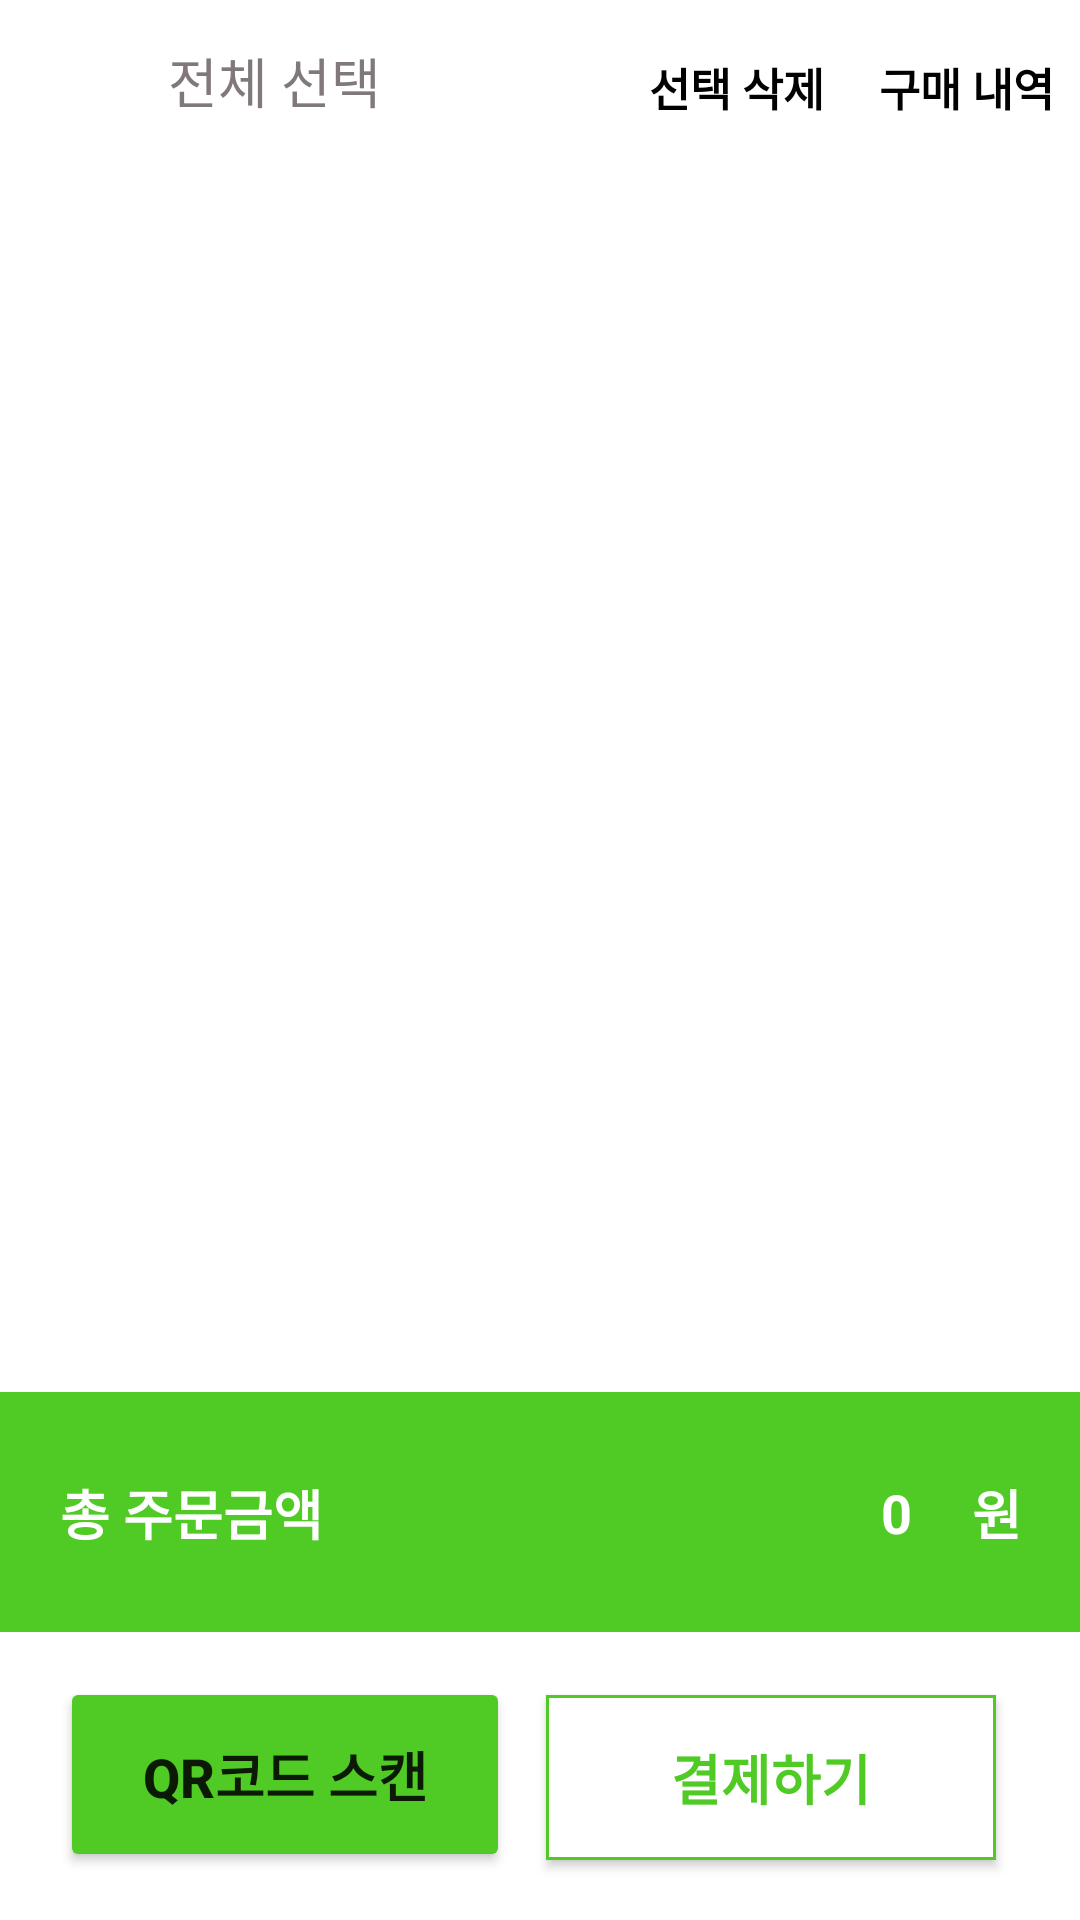

Reconstruct the res/layout file that produces this screen, plus the resources it refers to.
<!-- AndroidManifest.xml: application theme Theme.Capston_Design -->
<!-- res/layout/activity_main.xml -->
<?xml version="1.0" encoding="utf-8"?>
<androidx.constraintlayout.widget.ConstraintLayout xmlns:android="http://schemas.android.com/apk/res/android"
    xmlns:app="http://schemas.android.com/apk/res-auto"
    xmlns:tools="http://schemas.android.com/tools"
    android:layout_width="match_parent"
    android:layout_height="match_parent"
    android:background="@color/white"
    android:orientation="vertical"
    tools:context="bootpay.example.capston_design.MainActivity">


    <Button
        android:id="@+id/button_main_insert"
        android:layout_width="150dp"
        android:layout_height="65dp"
        android:layout_marginStart="20dp"
        android:layout_marginBottom="16dp"
        android:height="70dp"
        android:text="QR코드 스캔"
        android:textStyle="bold"
        android:textSize="18dp"
        android:backgroundTint="#50CA25"
        app:layout_constraintBottom_toBottomOf="parent"
        app:layout_constraintStart_toStartOf="parent" />

    <Button
        android:id="@+id/button_pay"
        android:layout_width="150dp"
        android:layout_height="55dp"
        android:layout_marginEnd="28dp"
        android:layout_marginBottom="20dp"
        android:height="70dp"
        android:background="@drawable/button"
        android:textSize="18dp"
        android:textStyle="bold"
        android:textColor="#50CA25"
        app:layout_constraintBottom_toBottomOf="parent"
        app:layout_constraintEnd_toEndOf="parent"
        android:text="결제하기"
        />

    <CheckBox
        android:id="@+id/checkbox"
        android:layout_width="23dp"
        android:layout_height="23dp"
        android:layout_marginStart="20dp"
        android:layout_marginBottom="24dp"
        android:background="@drawable/round_check_box"
        android:button="@android:color/transparent"
        android:checked="false"
        app:layout_constraintBottom_toTopOf="@+id/guideline1"
        app:layout_constraintStart_toStartOf="parent" />

    <TextView
        android:id="@+id/textView2"
        android:layout_width="wrap_content"
        android:layout_height="wrap_content"
        android:layout_marginStart="56dp"
        android:layout_marginBottom="24dp"
        android:text="전체 선택"
        android:textColor="#817979"
        android:textSize="18dp"
        app:layout_constraintBottom_toTopOf="@+id/guideline1"
        app:layout_constraintStart_toStartOf="parent" />


    <TextView
        android:id="@+id/textView3"
        android:layout_width="wrap_content"
        android:layout_height="wrap_content"
        android:layout_marginBottom="24dp"
        android:text="선택 삭제"
        android:textColor="#000000"
        android:textSize="15dp"
        android:textStyle="bold"
        app:layout_constraintBottom_toTopOf="@+id/guideline1"
        app:layout_constraintEnd_toEndOf="parent"
        app:layout_constraintHorizontal_bias="0.717"
        app:layout_constraintStart_toStartOf="parent" />

    <TextView
        android:id="@+id/textView4"
        android:layout_width="wrap_content"
        android:layout_height="wrap_content"
        android:layout_marginBottom="24dp"
        android:text="구매 내역"
        android:textColor="#000000"
        android:textSize="15dp"
        android:textStyle="bold"
        app:layout_constraintBottom_toTopOf="@+id/guideline1"
        app:layout_constraintEnd_toEndOf="parent"
        app:layout_constraintHorizontal_bias="0.971"
        app:layout_constraintStart_toStartOf="parent" />

    <androidx.constraintlayout.widget.Guideline
        android:id="@+id/guideline4"
        android:layout_width="wrap_content"
        android:layout_height="wrap_content"
        android:orientation="vertical"
        app:layout_constraintGuide_percent="0.5" />

    <androidx.constraintlayout.widget.Guideline
        android:id="@+id/guideline1"
        android:layout_width="wrap_content"
        android:layout_height="wrap_content"
        android:orientation="horizontal"
        app:layout_constraintGuide_percent="0.1" />

    <androidx.constraintlayout.widget.Guideline
        android:id="@+id/guideline2"
        android:layout_width="wrap_content"
        android:layout_height="wrap_content"
        android:orientation="horizontal"
        app:layout_constraintGuide_percent="0.07" />

    <androidx.recyclerview.widget.RecyclerView
        android:id="@+id/recyclerview_main_list"
        android:layout_width="match_parent"
        android:layout_height="444dp"
        android:scrollbarFadeDuration="0"
        android:scrollbarSize="5dp"
        android:scrollbarThumbVertical="@android:color/darker_gray"
        android:scrollbars="vertical"

        app:layout_constraintBottom_toTopOf="@+id/imageView2"
        app:layout_constraintEnd_toEndOf="parent"
        app:layout_constraintHorizontal_bias="1.0"

        app:layout_constraintLeft_toLeftOf="parent"
        app:layout_constraintRight_toRightOf="parent"
        app:layout_constraintStart_toStartOf="parent"

        app:layout_constraintTop_toTopOf="@+id/guideline1"
        app:layout_constraintVertical_bias="0.333"
        app:layout_constraintVertical_weight="9" />

    <ImageView
        android:id="@+id/imageView2"
        android:layout_width="match_parent"
        android:layout_height="80dp"

        android:layout_marginBottom="96dp"
        android:background="@drawable/rectangle"
        app:layout_constraintBottom_toBottomOf="parent"
        app:layout_constraintEnd_toEndOf="parent"
        app:layout_constraintHorizontal_bias="0.0"
        app:layout_constraintStart_toStartOf="parent" />

    <TextView
        android:layout_width="wrap_content"
        android:layout_height="wrap_content"
        android:layout_marginStart="20dp"
        android:text="총 주문금액"
        android:textSize="18dp"
        android:textColor="@color/white"
        android:textStyle="bold"
        app:layout_constraintBottom_toBottomOf="@+id/imageView2"
        app:layout_constraintStart_toStartOf="parent"
        app:layout_constraintTop_toTopOf="@+id/imageView2" />

    <TextView
        android:id="@+id/user_total_price"
        android:layout_width="80dp"
        android:layout_height="wrap_content"
        android:layout_marginStart="224dp"
        android:text="0"
        android:textColor="@color/white"
        android:textSize="18dp"
        android:textStyle="bold"
        android:gravity="right"
        app:layout_constraintBottom_toBottomOf="@+id/imageView2"
        app:layout_constraintStart_toStartOf="parent"
        app:layout_constraintTop_toTopOf="@+id/imageView2" />

    <TextView
        android:layout_width="wrap_content"
        android:layout_height="wrap_content"
        android:layout_marginStart="324dp"
        android:text="원"
        android:textColor="@color/white"
        android:textSize="18dp"
        android:textStyle="bold"
        app:layout_constraintBottom_toBottomOf="@+id/imageView2"
        app:layout_constraintStart_toStartOf="parent"
        app:layout_constraintTop_toTopOf="@+id/imageView2" />

</androidx.constraintlayout.widget.ConstraintLayout>
<!-- resources referenced by this layout -->
<resources>
  <!-- drawable button (drawable) -->
  <?xml version="1.0" encoding="utf-8"?>
  <shape xmlns:android="http://schemas.android.com/apk/res/android">
  
      <size android:width="150dp"
          android:height="65dp" />
  
      <solid android:color="#FFFFFF" />
  
      <stroke android:color="#50CA25"
          android:width="1dp"/>
  
      <corners android:radius="0dp" />
  
  </shape>
  
  
  
  
  
  
  
  
  
  
  
  <!-- drawable rectangle (drawable) -->
  <?xml version="1.0" encoding="utf-8"?>
  <shape xmlns:android="http://schemas.android.com/apk/res/android">
  
      <size android:width="100dp"
          android:height="100dp" />
  
      <solid android:color="#50CA25" />
  
  
  </shape>
  <!-- drawable round_check_box (drawable) -->
  <?xml version="1.0" encoding="utf-8"?>
  <selector xmlns:android="http://schemas.android.com/apk/res/android">
      
      <item android:state_checked="false">
          <shape>
              <stroke android:color="#c4cbd2" android:width="1dp" />
              <corners android:radius="100dp" />
              <solid android:color="#fff" />
          </shape>
      </item>
      
      <item android:state_checked="true">
          <layer-list>
              
              <item>
                  <shape>
                      <corners android:radius="100dp" />
                      <solid android:color="#50CA25" />
                  </shape>
              </item>
              
              <item android:drawable="@drawable/tick_sign" android:top="4dp" android:right="4dp" android:bottom="4dp" android:left="4dp" />
          </layer-list>
      </item>
  </selector>
  <style name="Theme.Capston_Design" parent="Theme.MaterialComponents.DayNight.DarkActionBar">
          
          <item name="colorPrimary">@color/purple_500</item>
          <item name="colorPrimaryVariant">@color/purple_700</item>
          <item name="colorOnPrimary">@color/white</item>
          
          <item name="colorSecondary">@color/teal_200</item>
          <item name="colorSecondaryVariant">@color/teal_700</item>
          <item name="colorOnSecondary">@color/black</item>
          
          <item name="android:statusBarColor" tools:targetApi="l">?attr/colorPrimaryVariant</item>
          
      </style>
  <!-- not gathered from this repository: default colours our renderer supplied (Android Studio template values) -->
  <color name="purple_500">#FF6200EE</color>
  <color name="purple_700">#FF3700B3</color>
  <color name="teal_200">#FF03DAC5</color>
  <color name="teal_700">#FF018786</color>
  <color name="black">#FF000000</color>
  <color name="white">#FFFFFFFF</color>
</resources>
